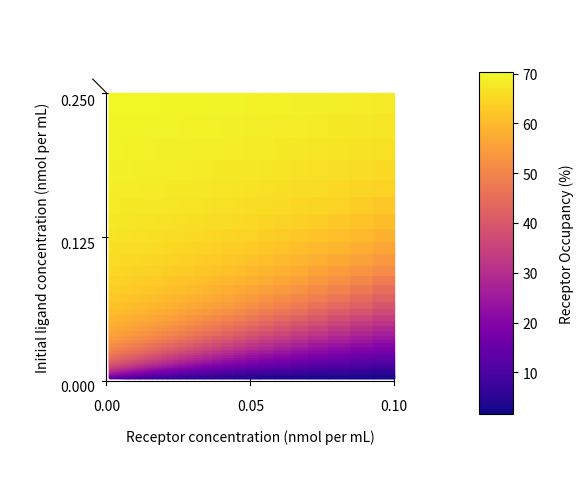

The script that saved this image:

import numpy as np
import matplotlib.pyplot as plt
from mpl_toolkits.mplot3d import Axes3D  # enables 3D

# Your parameters
kon, koff = 131.4, 1.611    # mL·nmol⁻¹·h⁻¹, h⁻¹
kint, krel = 0.7602, 2.138  # h⁻¹

# Define grid
R = np.logspace(-3, -1, 300)
ci0 = np.logspace(np.log10(2.5e-3), np.log10(2.5e-1), 300)
Rg, ci0g = np.meshgrid(R, ci0)

# Solve quadratic for ci∞
a = kon
b = koff + kon * (Rg - ci0g)
c = -koff * ci0g
ci_inf = (-b + np.sqrt(b**2 - 4 * a * c)) / (2 * a)

# Compute cb∞
cb_inf = (kon * ci_inf * Rg) / (
    (koff + kon * ci_inf) * (1 + kint / krel)
)

# Compute R_occ
R_occ = cb_inf / Rg * 100
R_occ[Rg == 0] = 1

# Map to colors
cmap = plt.get_cmap('plasma')
colors = cmap((R_occ - R_occ.min()) / (R_occ.max() - R_occ.min()))

# Plot
fig = plt.figure(figsize=(6,6))
ax = fig.add_subplot(111, projection='3d')
ax.plot_surface(Rg, ci0g, np.zeros_like(R_occ),
                facecolors=colors, shade=False)

# Top-down view
ax.view_init(elev=90, azim=-90)
ax.xaxis.pane.set_edgecolor('none')
ax.yaxis.pane.set_edgecolor('none')
ax.zaxis.pane.set_edgecolor('none')
ax.xaxis.pane.set_facecolor((1,1,1,0))
ax.yaxis.pane.set_facecolor((1,1,1,0))
ax.zaxis.pane.set_facecolor((1,1,1,0))
ax.set_zticks([])
ax.grid(False)
ax.zaxis.pane.set_visible(False)
ax.set_xlabel('Receptor concentration (nmol per mL)')
ax.set_ylabel('Initial ligand concentration (nmol per mL)')
ax.set_zlim(0, 0.01)
ax.set_xlim([0, 0.1])
ax.set_ylim([0, 0.25])
ax.set_xticks([0,0.05,0.1])
ax.set_yticks([0,0.125,0.25])
ax.tick_params(axis='y', which='major', pad=10)
ax.xaxis.labelpad = 15
ax.yaxis.labelpad = 20

# Colorbar
mappable = plt.cm.ScalarMappable(cmap=cmap)
mappable.set_array(R_occ)
cbar = plt.colorbar(mappable, ax=ax, pad=0.001, shrink=0.6, aspect=10)
cbar.set_label('Receptor Occupancy (%)', labelpad=15)

plt.tight_layout()
plt.show()
